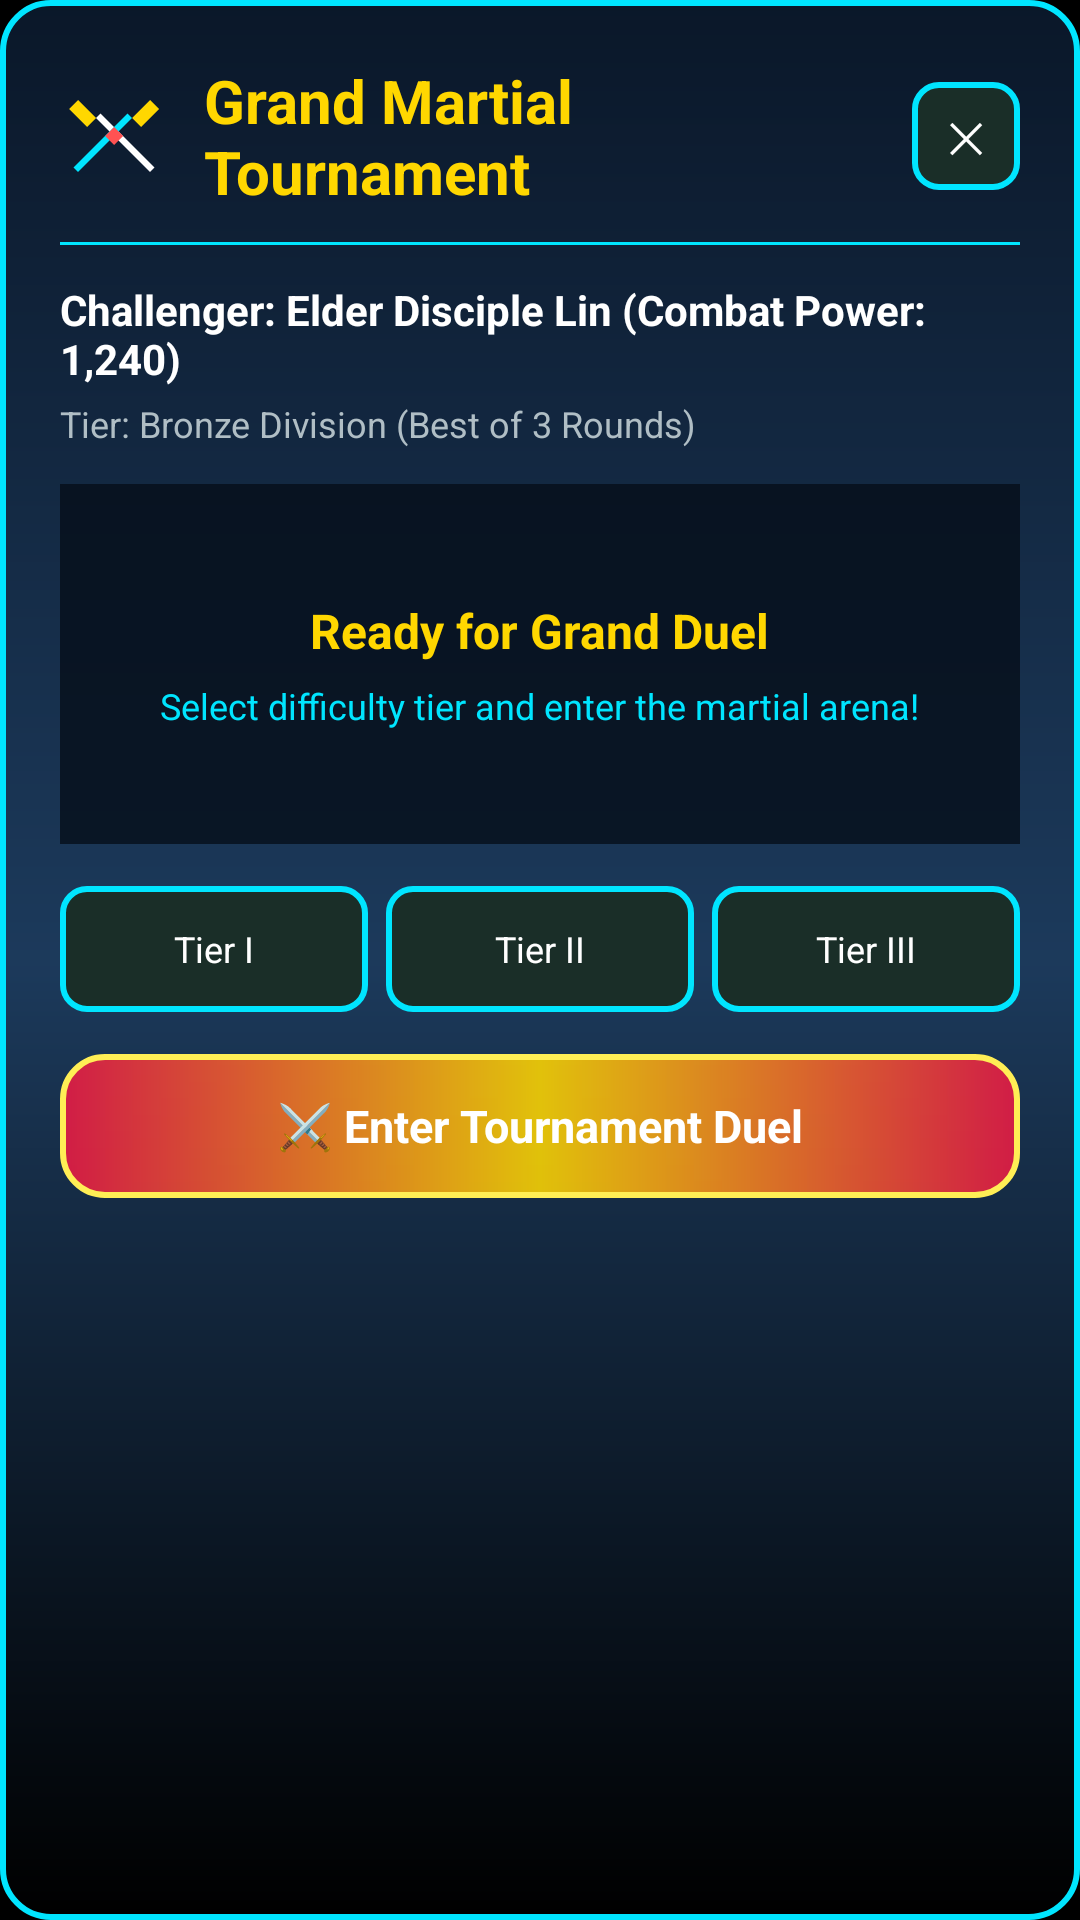

Layout XML and referenced resources for this Android screen:
<!-- AndroidManifest.xml: application theme android:Theme.NoTitleBar.Fullscreen -->
<!-- res/layout/dialog_tournament.xml -->
<?xml version="1.0" encoding="utf-8"?>
<LinearLayout xmlns:android="http://schemas.android.com/apk/res/android"
    android:layout_width="match_parent"
    android:layout_height="wrap_content"
    android:orientation="vertical"
    android:background="@drawable/bg_tournament_card"
    android:padding="20dp"
    android:layout_margin="16dp">

    
    <LinearLayout
        android:layout_width="match_parent"
        android:layout_height="wrap_content"
        android:orientation="horizontal"
        android:gravity="center_vertical">

        <ImageView
            android:layout_width="36dp"
            android:layout_height="36dp"
            android:src="@drawable/ic_sword_clash"
            android:contentDescription="Tournament Swords" />

        <TextView
            android:id="@+id/tvTournamentTitle"
            android:layout_width="0dp"
            android:layout_height="wrap_content"
            android:layout_weight="1"
            android:layout_marginStart="12dp"
            android:text="Grand Martial Tournament"
            android:textColor="#FFFFD700"
            android:textSize="20sp"
            android:textStyle="bold" />

        <Button
            android:id="@+id/btnCloseTournament"
            android:layout_width="36dp"
            android:layout_height="36dp"
            android:background="@drawable/bg_button_jade"
            android:text="✕"
            android:textColor="#FFFFFFFF"
            android:textSize="14sp" />
    </LinearLayout>

    <View
        android:layout_width="match_parent"
        android:layout_height="1dp"
        android:background="#FF00E5FF"
        android:layout_marginTop="10dp"
        android:layout_marginBottom="12dp" />

    
    <TextView
        android:id="@+id/tvTournamentDisciple"
        android:layout_width="match_parent"
        android:layout_height="wrap_content"
        android:text="Challenger: Elder Disciple Lin (Combat Power: 1,240)"
        android:textColor="#FFFFFFFF"
        android:textSize="14sp"
        android:textStyle="bold" />

    <TextView
        android:id="@+id/tvTournamentTierInfo"
        android:layout_width="match_parent"
        android:layout_height="wrap_content"
        android:layout_marginTop="4dp"
        android:text="Tier: Bronze Division (Best of 3 Rounds)"
        android:textColor="#FFB0BEC5"
        android:textSize="12sp" />

    
    <FrameLayout
        android:id="@+id/tournamentArenaBox"
        android:layout_width="match_parent"
        android:layout_height="120dp"
        android:layout_marginTop="12dp"
        android:background="#CC050E1A"
        android:padding="8dp">

        <LinearLayout
            android:layout_width="match_parent"
            android:layout_height="match_parent"
            android:orientation="vertical"
            android:gravity="center">

            <TextView
                android:id="@+id/tvTournamentStatus"
                android:layout_width="wrap_content"
                android:layout_height="wrap_content"
                android:text="Ready for Grand Duel"
                android:textColor="#FFFFD700"
                android:textSize="16sp"
                android:textStyle="bold" />

            <TextView
                android:id="@+id/tvTournamentRoundLog"
                android:layout_width="wrap_content"
                android:layout_height="wrap_content"
                android:layout_marginTop="6dp"
                android:gravity="center"
                android:text="Select difficulty tier and enter the martial arena!"
                android:textColor="#FF00E5FF"
                android:textSize="12sp" />
        </LinearLayout>
    </FrameLayout>

    
    <LinearLayout
        android:layout_width="match_parent"
        android:layout_height="wrap_content"
        android:orientation="horizontal"
        android:layout_marginTop="14dp"
        android:gravity="center">

        <Button
            android:id="@+id/btnTier1"
            android:layout_width="0dp"
            android:layout_height="42dp"
            android:layout_weight="1"
            android:layout_marginEnd="4dp"
            android:background="@drawable/bg_button_jade"
            android:text="Tier I"
            android:textColor="#FFFFFFFF"
            android:textSize="12sp" />

        <Button
            android:id="@+id/btnTier2"
            android:layout_width="0dp"
            android:layout_height="42dp"
            android:layout_weight="1"
            android:layout_marginStart="2dp"
            android:layout_marginEnd="2dp"
            android:background="@drawable/bg_button_jade"
            android:text="Tier II"
            android:textColor="#FFFFFFFF"
            android:textSize="12sp" />

        <Button
            android:id="@+id/btnTier3"
            android:layout_width="0dp"
            android:layout_height="42dp"
            android:layout_weight="1"
            android:layout_marginStart="4dp"
            android:background="@drawable/bg_button_jade"
            android:text="Tier III"
            android:textColor="#FFFFFFFF"
            android:textSize="12sp" />
    </LinearLayout>

    
    <Button
        android:id="@+id/btnStartTournament"
        android:layout_width="match_parent"
        android:layout_height="48dp"
        android:layout_marginTop="14dp"
        android:background="@drawable/bg_crit_banner"
        android:text="⚔️ Enter Tournament Duel"
        android:textColor="#FFFFFFFF"
        android:textSize="15sp"
        android:textStyle="bold" />

</LinearLayout>
<!-- resources referenced by this layout -->
<resources>
  <!-- drawable bg_button_jade (drawable) -->
  <?xml version="1.0" encoding="utf-8"?>
  <ripple xmlns:android="http://schemas.android.com/apk/res/android"
      android:color="#4000E5FF">
      <item>
          <selector>
              <item android:state_pressed="true">
                  <shape android:shape="rectangle">
                      <solid android:color="#2A483E" />
                      <stroke android:width="2dp" android:color="#8000E5FF" />
                      <corners android:radius="8dp" />
                  </shape>
              </item>
              <item>
                  <shape android:shape="rectangle">
                      <solid android:color="#1A2E28" />
                      <stroke android:width="2dp" android:color="#00E5FF" />
                      <corners android:radius="8dp" />
                  </shape>
              </item>
          </selector>
      </item>
  </ripple>
  <!-- drawable bg_crit_banner (drawable) -->
  <?xml version="1.0" encoding="utf-8"?>
  <shape xmlns:android="http://schemas.android.com/apk/res/android"
      android:shape="rectangle">
      <gradient
          android:startColor="#CCFF1744"
          android:centerColor="#DDFFD700"
          android:endColor="#CCFF1744"
          android:angle="0" />
      <corners android:radius="14dp" />
      <stroke
          android:width="2dp"
          android:color="#FFFFEE55" />
      <padding
          android:left="16dp"
          android:top="12dp"
          android:right="16dp"
          android:bottom="12dp" />
  </shape>
  <!-- drawable bg_tournament_card (drawable) -->
  <?xml version="1.0" encoding="utf-8"?>
  <shape xmlns:android="http://schemas.android.com/apk/res/android"
      android:shape="rectangle">
      <gradient
          android:startColor="#EE0B192C"
          android:centerColor="#EE1E3E62"
          android:endColor="#EE000000"
          android:angle="270" />
      <corners android:radius="16dp" />
      <stroke
          android:width="2dp"
          android:color="#FF00E5FF" />
  </shape>
  <!-- drawable ic_sword_clash (drawable) -->
  <?xml version="1.0" encoding="utf-8"?>
  <vector xmlns:android="http://schemas.android.com/apk/res/android"
      android:width="48dp"
      android:height="48dp"
      android:viewportWidth="48"
      android:viewportHeight="48">
      
      <path
          android:fillColor="#FFFFD700"
          android:pathData="M8,8 L16,16 L12,20 L4,12 Z" />
      <path
          android:fillColor="#FFFFFFFF"
          android:pathData="M16,16 L40,40 L42,38 L18,14 Z" />
      <path
          android:fillColor="#FFFFD700"
          android:pathData="M40,8 L32,16 L36,20 L44,12 Z" />
      <path
          android:fillColor="#FF00E5FF"
          android:pathData="M32,16 L8,40 L6,38 L30,14 Z" />
      <path
          android:fillColor="#FFFF5252"
          android:pathData="M24,20 L28,24 L24,28 L20,24 Z" />
  </vector>
</resources>
